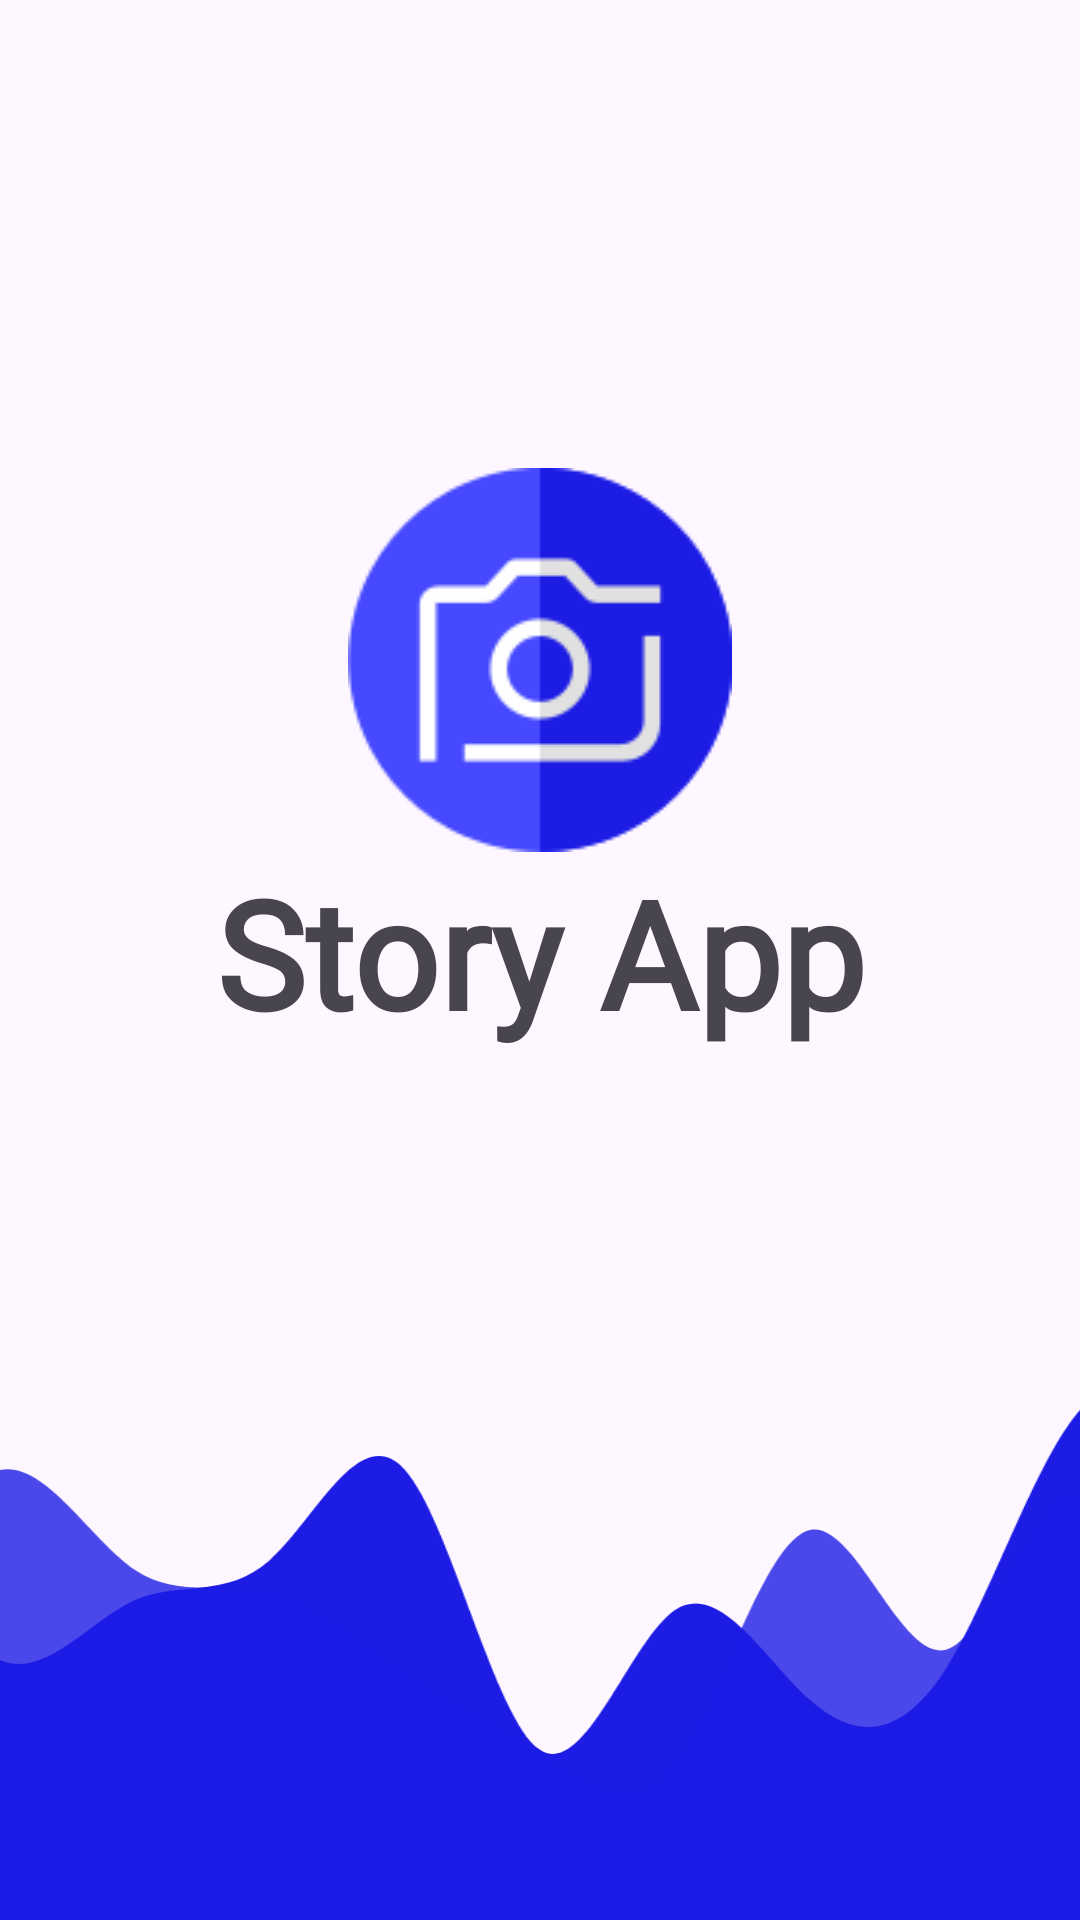

This screen was rendered from an Android layout file. Write that file and the resources it references.
<!-- AndroidManifest.xml: application theme Theme.StoryApp -->
<!-- res/layout/activity_splash_screen.xml -->
<?xml version="1.0" encoding="utf-8"?>
<androidx.constraintlayout.widget.ConstraintLayout xmlns:android="http://schemas.android.com/apk/res/android"
    xmlns:app="http://schemas.android.com/apk/res-auto"
    xmlns:tools="http://schemas.android.com/tools"
    android:id="@+id/main"
    android:layout_width="match_parent"
    android:layout_height="match_parent"
    tools:context=".ui.welcome.SplashScreenActivity">

    <ImageView
        android:id="@+id/iv_main_logo"
        android:layout_width="wrap_content"
        android:layout_height="wrap_content"
        android:src="@drawable/camera_logo"
        app:layout_constraintBottom_toTopOf="@id/iv_waves_bottom"
        app:layout_constraintEnd_toEndOf="parent"
        app:layout_constraintStart_toStartOf="parent"
        app:layout_constraintTop_toTopOf="parent" />

    <TextView
        android:layout_width="wrap_content"
        android:layout_height="wrap_content"
        android:fontFamily="@font/lato_black"
        android:text="@string/app_name"
        android:textSize="50sp"
        android:textStyle="bold"
        app:layout_constraintEnd_toEndOf="parent"
        app:layout_constraintStart_toStartOf="parent"
        app:layout_constraintTop_toBottomOf="@id/iv_main_logo" />

    <ImageView
        android:id="@+id/iv_waves_bottom"
        android:layout_width="wrap_content"
        android:layout_height="200dp"
        android:scaleType="centerCrop"
        android:src="@drawable/wave_bottom_one"
        app:layout_constraintBottom_toBottomOf="parent"
        app:layout_constraintEnd_toEndOf="parent"
        app:layout_constraintStart_toStartOf="parent" />

    <ImageView
        android:layout_width="wrap_content"
        android:layout_height="200dp"
        android:scaleType="centerCrop"
        android:src="@drawable/wave_bottom_two"
        app:layout_constraintBottom_toBottomOf="parent"
        app:layout_constraintEnd_toEndOf="parent"
        app:layout_constraintStart_toStartOf="parent" />

</androidx.constraintlayout.widget.ConstraintLayout>
<!-- resources referenced by this layout -->
<resources>
  <!-- drawable camera_logo: png bitmap (drawable, 5204 bytes) -->
  <!-- drawable wave_bottom_one (drawable) -->
  <vector xmlns:android="http://schemas.android.com/apk/res/android"
      android:width="1440dp"
      android:height="320dp"
      android:viewportWidth="1440"
      android:viewportHeight="320">
    <path
        android:pathData="M0,64L12,64C24,64 48,64 72,85.3C96,107 120,149 144,176C168,203 192,213 216,192C240,171 264,117 288,90.7C312,64 336,64 360,90.7C384,117 408,171 432,181.3C456,192 480,160 504,149.3C528,139 552,149 576,128C600,107 624,53 648,80C672,107 696,213 720,229.3C744,245 768,171 792,154.7C816,139 840,181 864,202.7C888,224 912,224 936,186.7C960,149 984,75 1008,48C1032,21 1056,43 1080,42.7C1104,43 1128,21 1152,26.7C1176,32 1200,64 1224,112C1248,160 1272,224 1296,245.3C1320,267 1344,245 1368,234.7C1392,224 1416,224 1428,224L1440,224L1440,320L1428,320C1416,320 1392,320 1368,320C1344,320 1320,320 1296,320C1272,320 1248,320 1224,320C1200,320 1176,320 1152,320C1128,320 1104,320 1080,320C1056,320 1032,320 1008,320C984,320 960,320 936,320C912,320 888,320 864,320C840,320 816,320 792,320C768,320 744,320 720,320C696,320 672,320 648,320C624,320 600,320 576,320C552,320 528,320 504,320C480,320 456,320 432,320C408,320 384,320 360,320C336,320 312,320 288,320C264,320 240,320 216,320C192,320 168,320 144,320C120,320 96,320 72,320C48,320 24,320 12,320L0,320Z"
        android:fillColor="#1D1CE5"/>
  </vector>
  <!-- drawable wave_bottom_two (drawable) -->
  <vector xmlns:android="http://schemas.android.com/apk/res/android"
      android:width="1440dp"
      android:height="320dp"
      android:viewportWidth="1440"
      android:viewportHeight="320">
    <path
        android:pathData="M0,96L12,128C24,160 48,224 72,208C96,192 120,96 144,48C168,0 192,0 216,16C240,32 264,64 288,96C312,128 336,160 360,149.3C384,139 408,85 432,80C456,75 480,117 504,133.3C528,149 552,139 576,144C600,149 624,171 648,186.7C672,203 696,213 720,229.3C744,245 768,267 792,234.7C816,203 840,117 864,112C888,107 912,181 936,176C960,171 984,85 1008,90.7C1032,96 1056,192 1080,192C1104,192 1128,96 1152,96C1176,96 1200,192 1224,224C1248,256 1272,224 1296,192C1320,160 1344,128 1368,117.3C1392,107 1416,117 1428,122.7L1440,128L1440,320L1428,320C1416,320 1392,320 1368,320C1344,320 1320,320 1296,320C1272,320 1248,320 1224,320C1200,320 1176,320 1152,320C1128,320 1104,320 1080,320C1056,320 1032,320 1008,320C984,320 960,320 936,320C912,320 888,320 864,320C840,320 816,320 792,320C768,320 744,320 720,320C696,320 672,320 648,320C624,320 600,320 576,320C552,320 528,320 504,320C480,320 456,320 432,320C408,320 384,320 360,320C336,320 312,320 288,320C264,320 240,320 216,320C192,320 168,320 144,320C120,320 96,320 72,320C48,320 24,320 12,320L0,320Z"
        android:fillColor="#1D1CE5"
        android:fillAlpha="0.8"/>
  </vector>
  <string name="app_name">Story App</string>
  <style name="Theme.StoryApp" parent="Base.Theme.StoryApp" />
  <style name="Base.Theme.StoryApp" parent="Theme.Material3.DayNight.NoActionBar">
          
          
          <item name="android:statusBarColor">@color/blue</item>
      </style>
  <color name="blue">#1D1CE5</color>
</resources>
